Photos from the image-classification dataset "dataset" in the GitHub repository eWingEye/CNN_Aspergillus. Its 7 classes are: Aspergillus flavus strain AI2, Aspergillus clavatus strain AI1, Aspergillus flavus strain AI1, Aspergillus fumigatus strain A293, Aspergillus nidulans strain TN02A7, Aspergillus niger strain AI1, Aspergillus terreus strain AI1.

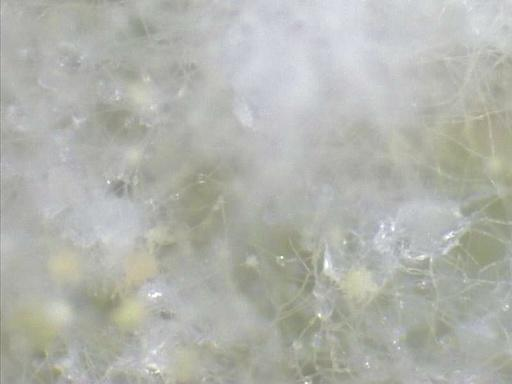
Label: Aspergillus flavus strain AI1

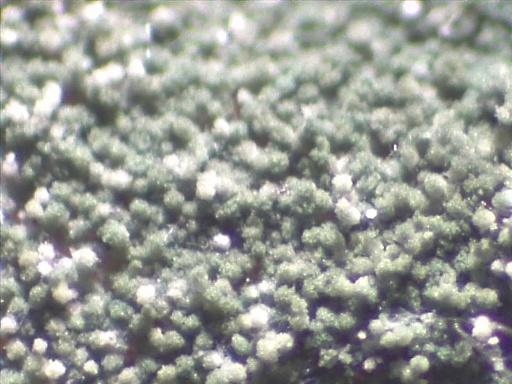
Label: Aspergillus nidulans strain TN02A7

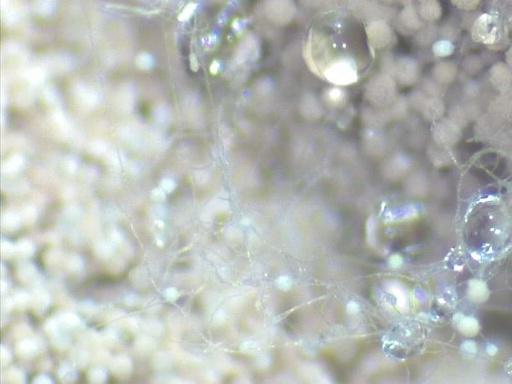
Label: Aspergillus terreus strain AI1

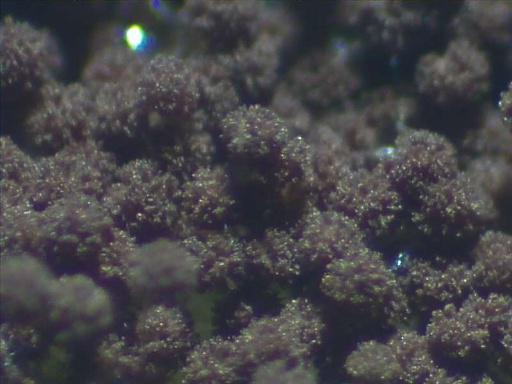
Label: Aspergillus niger strain AI1

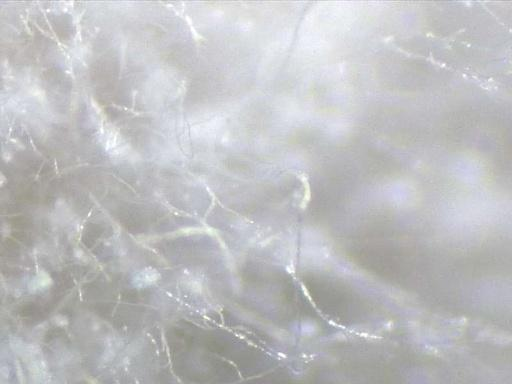
Label: Aspergillus clavatus strain AI1

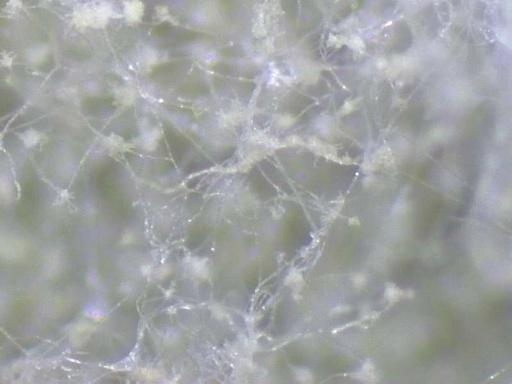
Label: Aspergillus flavus strain AI2
